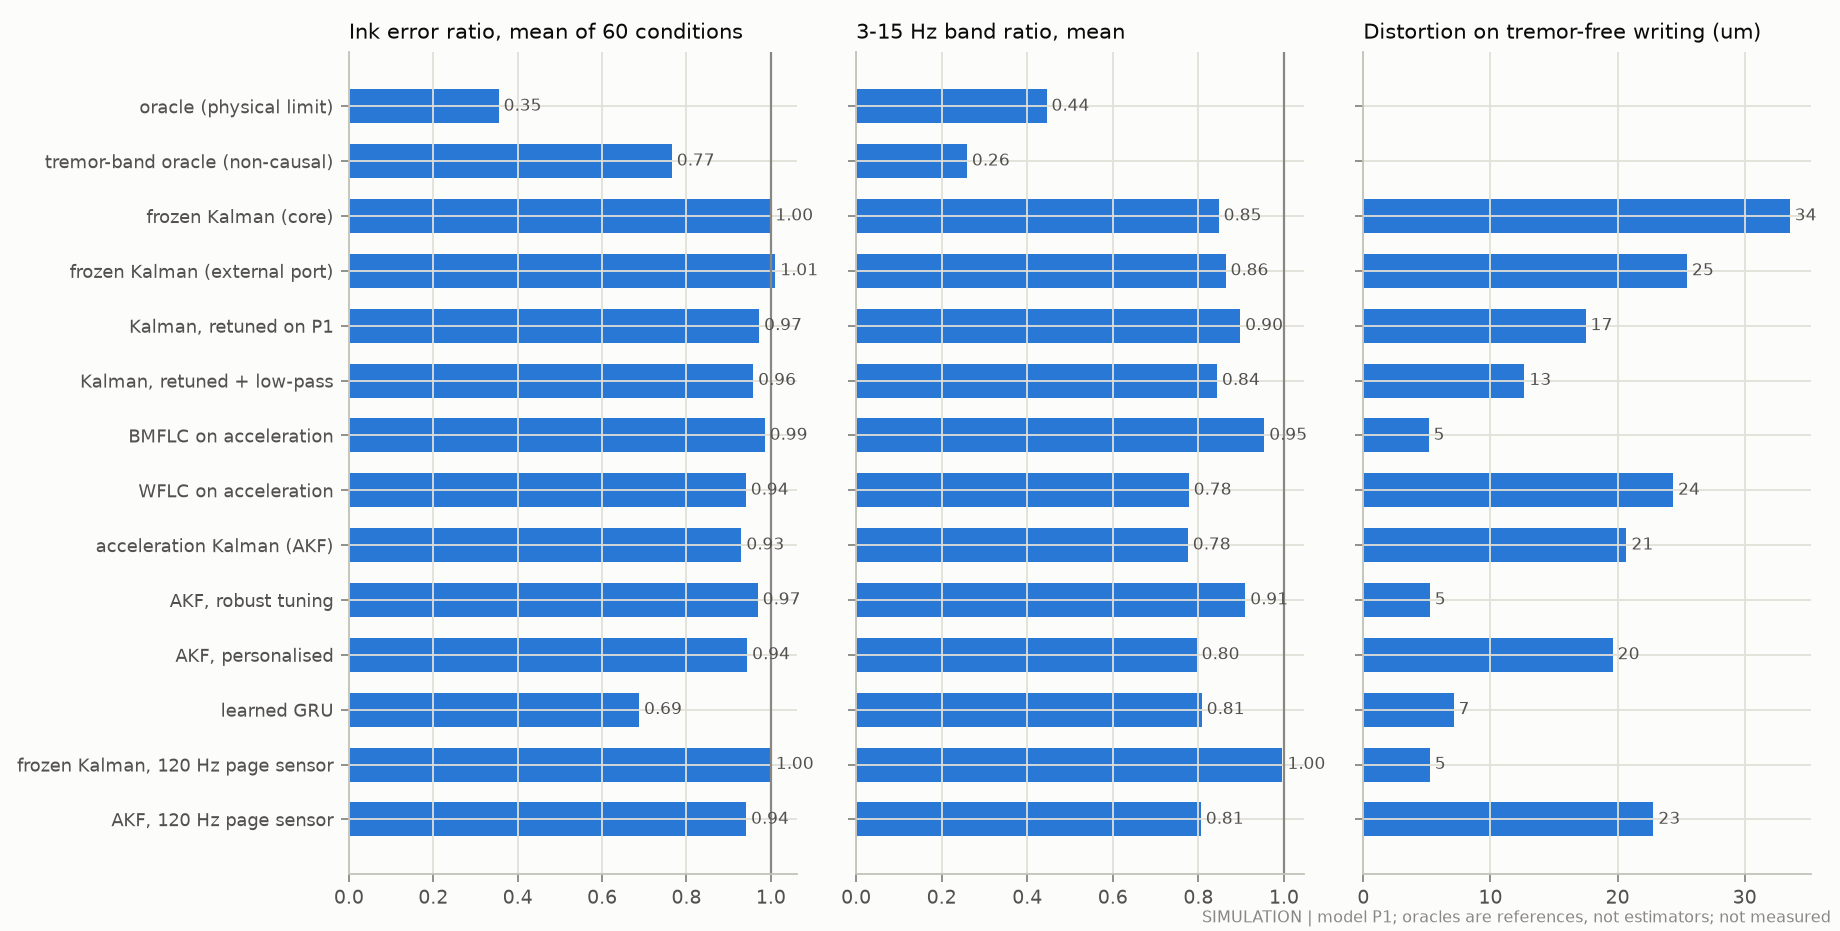

The table this chart was drawn from, first rows:
estimator, ratio_mean, band_ratio_mean, distortion_um
oracle, 0.3548, 0.445, nan
oracle_band, 0.7652, 0.2589, nan
kfosc_internal, 0.9986, 0.8474, 33.54
kfosc_port, 1.01, 0.8635, 25.46
kfosc_p1, 0.9722, 0.8976, 17.49
kfosc_p1_lp, 0.958, 0.8434, 12.67
bmflc, 0.9853, 0.954, 5.135
wflc, 0.9405, 0.7773, 24.36
akf, 0.9301, 0.7752, 20.7
akf_robust, 0.9687, 0.9095, 5.225
akf_personal, 0.9437, 0.7959, 19.61
gru, 0.6876, 0.8078, 7.099
kfosc_port_120, 0.9999, 0.9965, 5.23
akf_120, 0.9413, 0.8057, 22.81
